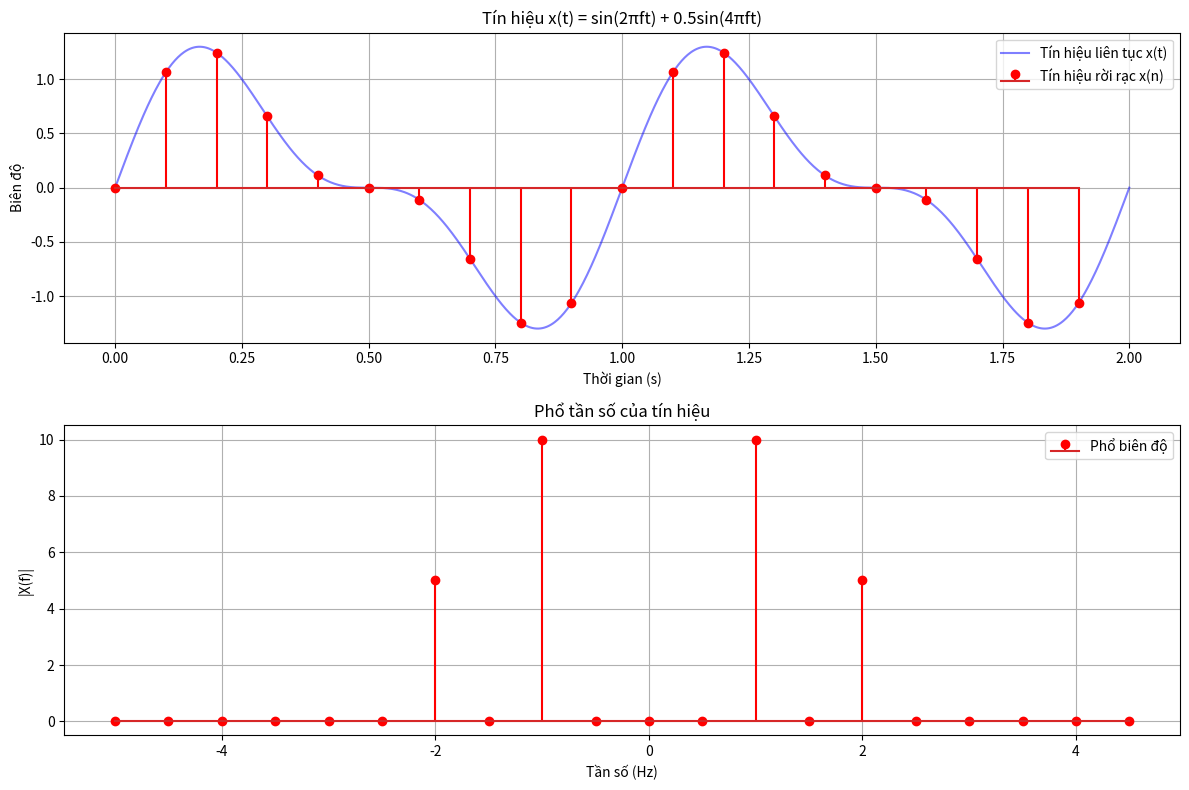

This chart was generated by the following Python code:
import numpy as np
import matplotlib.pyplot as plt

# Định nghĩa các tham số
fs = 10  # Tần số lấy mẫu (Hz)
f = 1    # Tần số cơ bản của tín hiệu (Hz)
t = np.arange(0, 2, 1/fs)  # Vector thời gian rời rạc từ 0 đến 2 giây
t_continuous = np.linspace(0, 2, 1000)  # Vector thời gian liên tục với nhiều điểm hơn

# Tạo tín hiệu
x = np.sin(2*np.pi*f*t) + 0.5*np.sin(4*np.pi*f*t)  # Tín hiệu rời rạc
x_continuous = np.sin(2*np.pi*f*t_continuous) + 0.5*np.sin(4*np.pi*f*t_continuous)  # Tín hiệu liên tục

# Tính DFT
X = np.fft.fft(x)
freq = np.fft.fftfreq(len(t), 1/fs)

# Vẽ đồ thị
plt.figure(figsize=(12, 8))

# Subplot 1: Tín hiệu liên tục và rời rạc
plt.subplot(2, 1, 1)
plt.plot(t_continuous, x_continuous, 'b-', label='Tín hiệu liên tục x(t)', alpha=0.5)
plt.stem(t, x, 'r', markerfmt='ro', label='Tín hiệu rời rạc x(n)')
plt.grid(True)
plt.xlabel('Thời gian (s)')
plt.ylabel('Biên độ')
plt.title('Tín hiệu x(t) = sin(2πft) + 0.5sin(4πft)')
plt.legend()

# Subplot 2: Phổ tần số (DFT)
plt.subplot(2, 1, 2)
plt.stem(freq, np.abs(X), 'r', markerfmt='ro', label='Phổ biên độ')
plt.grid(True)
plt.xlabel('Tần số (Hz)')
plt.ylabel('|X(f)|')
plt.title('Phổ tần số của tín hiệu')
plt.legend()

plt.tight_layout()
plt.show() 